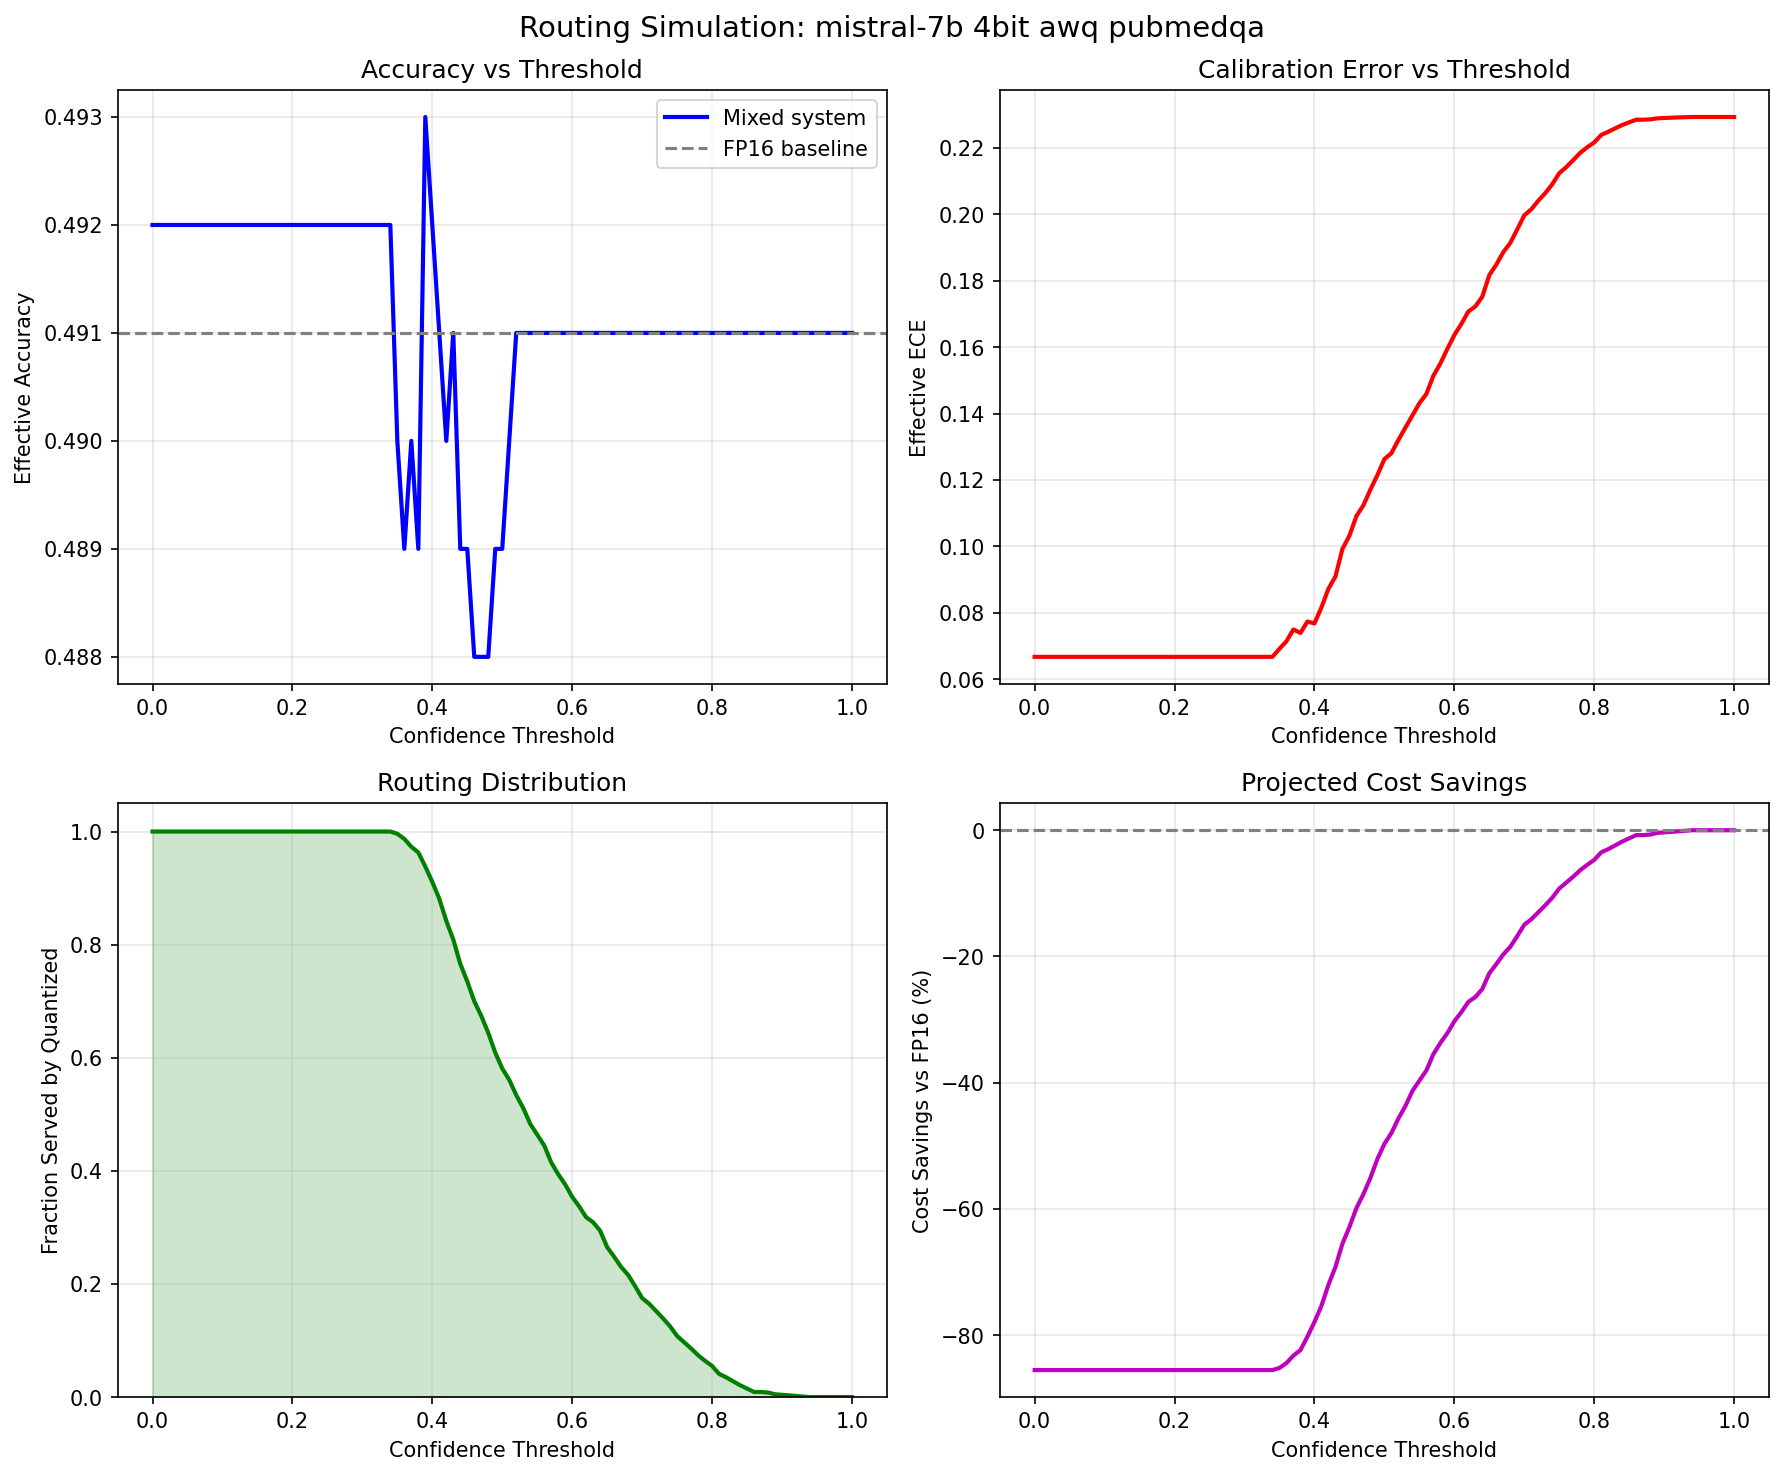

Data behind this chart, as committed beside it:
threshold, frac_quantized, frac_escalated, effective_accuracy, effective_ece, effective_tps, cost_savings_pct, fp16_accuracy, model, quant_method, precision, dataset
0.0, 1.0, 0.0, 0.492, 0.06674, 335, -85.56, 0.491, mistral-7b, 4bit, awq, pubmedqa
0.01, 1.0, 0.0, 0.492, 0.06674, 335, -85.56, 0.491, mistral-7b, 4bit, awq, pubmedqa
0.02, 1.0, 0.0, 0.492, 0.06674, 335, -85.56, 0.491, mistral-7b, 4bit, awq, pubmedqa
0.03, 1.0, 0.0, 0.492, 0.06674, 335, -85.56, 0.491, mistral-7b, 4bit, awq, pubmedqa
0.04, 1.0, 0.0, 0.492, 0.06674, 335, -85.56, 0.491, mistral-7b, 4bit, awq, pubmedqa
0.05, 1.0, 0.0, 0.492, 0.06674, 335, -85.56, 0.491, mistral-7b, 4bit, awq, pubmedqa
0.06, 1.0, 0.0, 0.492, 0.06674, 335, -85.56, 0.491, mistral-7b, 4bit, awq, pubmedqa
0.07, 1.0, 0.0, 0.492, 0.06674, 335, -85.56, 0.491, mistral-7b, 4bit, awq, pubmedqa
0.08, 1.0, 0.0, 0.492, 0.06674, 335, -85.56, 0.491, mistral-7b, 4bit, awq, pubmedqa
0.09, 1.0, 0.0, 0.492, 0.06674, 335, -85.56, 0.491, mistral-7b, 4bit, awq, pubmedqa
0.1, 1.0, 0.0, 0.492, 0.06674, 335, -85.56, 0.491, mistral-7b, 4bit, awq, pubmedqa
0.11, 1.0, 0.0, 0.492, 0.06674, 335, -85.56, 0.491, mistral-7b, 4bit, awq, pubmedqa
0.12, 1.0, 0.0, 0.492, 0.06674, 335, -85.56, 0.491, mistral-7b, 4bit, awq, pubmedqa
0.13, 1.0, 0.0, 0.492, 0.06674, 335, -85.56, 0.491, mistral-7b, 4bit, awq, pubmedqa
0.14, 1.0, 0.0, 0.492, 0.06674, 335, -85.56, 0.491, mistral-7b, 4bit, awq, pubmedqa
0.15, 1.0, 0.0, 0.492, 0.06674, 335, -85.56, 0.491, mistral-7b, 4bit, awq, pubmedqa
0.16, 1.0, 0.0, 0.492, 0.06674, 335, -85.56, 0.491, mistral-7b, 4bit, awq, pubmedqa
0.17, 1.0, 0.0, 0.492, 0.06674, 335, -85.56, 0.491, mistral-7b, 4bit, awq, pubmedqa
0.18, 1.0, 0.0, 0.492, 0.06674, 335, -85.56, 0.491, mistral-7b, 4bit, awq, pubmedqa
0.19, 1.0, 0.0, 0.492, 0.06674, 335, -85.56, 0.491, mistral-7b, 4bit, awq, pubmedqa
0.2, 1.0, 0.0, 0.492, 0.06674, 335, -85.56, 0.491, mistral-7b, 4bit, awq, pubmedqa
0.21, 1.0, 0.0, 0.492, 0.06674, 335, -85.56, 0.491, mistral-7b, 4bit, awq, pubmedqa
0.22, 1.0, 0.0, 0.492, 0.06674, 335, -85.56, 0.491, mistral-7b, 4bit, awq, pubmedqa
0.23, 1.0, 0.0, 0.492, 0.06674, 335, -85.56, 0.491, mistral-7b, 4bit, awq, pubmedqa
0.24, 1.0, 0.0, 0.492, 0.06674, 335, -85.56, 0.491, mistral-7b, 4bit, awq, pubmedqa
0.25, 1.0, 0.0, 0.492, 0.06674, 335, -85.56, 0.491, mistral-7b, 4bit, awq, pubmedqa
0.26, 1.0, 0.0, 0.492, 0.06674, 335, -85.56, 0.491, mistral-7b, 4bit, awq, pubmedqa
0.27, 1.0, 0.0, 0.492, 0.06674, 335, -85.56, 0.491, mistral-7b, 4bit, awq, pubmedqa
0.28, 1.0, 0.0, 0.492, 0.06674, 335, -85.56, 0.491, mistral-7b, 4bit, awq, pubmedqa
0.29, 1.0, 0.0, 0.492, 0.06674, 335, -85.56, 0.491, mistral-7b, 4bit, awq, pubmedqa
0.3, 1.0, 0.0, 0.492, 0.06674, 335, -85.56, 0.491, mistral-7b, 4bit, awq, pubmedqa
0.31, 1.0, 0.0, 0.492, 0.06674, 335, -85.56, 0.491, mistral-7b, 4bit, awq, pubmedqa
0.32, 1.0, 0.0, 0.492, 0.06674, 335, -85.56, 0.491, mistral-7b, 4bit, awq, pubmedqa
0.33, 1.0, 0.0, 0.492, 0.06674, 335, -85.56, 0.491, mistral-7b, 4bit, awq, pubmedqa
0.34, 1.0, 0.0, 0.492, 0.06674, 335, -85.56, 0.491, mistral-7b, 4bit, awq, pubmedqa
0.35, 0.996, 0.004, 0.49, 0.06917, 335.6, -85.22, 0.491, mistral-7b, 4bit, awq, pubmedqa
0.36, 0.987, 0.013, 0.489, 0.07144, 337, -84.45, 0.491, mistral-7b, 4bit, awq, pubmedqa
0.37, 0.973, 0.027, 0.49, 0.07499, 339.3, -83.25, 0.491, mistral-7b, 4bit, awq, pubmedqa
0.38, 0.963, 0.037, 0.489, 0.07392, 340.8, -82.4, 0.491, mistral-7b, 4bit, awq, pubmedqa
0.39, 0.938, 0.062, 0.493, 0.07737, 344.9, -80.26, 0.491, mistral-7b, 4bit, awq, pubmedqa
0.4, 0.911, 0.089, 0.492, 0.0768, 349.4, -77.95, 0.491, mistral-7b, 4bit, awq, pubmedqa
0.41, 0.881, 0.119, 0.491, 0.08161, 354.5, -75.38, 0.491, mistral-7b, 4bit, awq, pubmedqa
0.42, 0.842, 0.158, 0.49, 0.08724, 361.4, -72.04, 0.491, mistral-7b, 4bit, awq, pubmedqa
0.43, 0.809, 0.191, 0.491, 0.09091, 367.4, -69.22, 0.491, mistral-7b, 4bit, awq, pubmedqa
0.44, 0.766, 0.234, 0.489, 0.09922, 375.5, -65.54, 0.491, mistral-7b, 4bit, awq, pubmedqa
0.45, 0.735, 0.265, 0.489, 0.1032, 381.7, -62.89, 0.491, mistral-7b, 4bit, awq, pubmedqa
0.46, 0.7, 0.3, 0.488, 0.1091, 388.8, -59.89, 0.491, mistral-7b, 4bit, awq, pubmedqa
0.47, 0.674, 0.326, 0.488, 0.1124, 394.3, -57.67, 0.491, mistral-7b, 4bit, awq, pubmedqa
0.48, 0.644, 0.356, 0.488, 0.1171, 400.8, -55.1, 0.491, mistral-7b, 4bit, awq, pubmedqa
0.49, 0.609, 0.391, 0.489, 0.1214, 408.7, -52.11, 0.491, mistral-7b, 4bit, awq, pubmedqa
0.5, 0.581, 0.419, 0.489, 0.1263, 415.3, -49.71, 0.491, mistral-7b, 4bit, awq, pubmedqa
0.51, 0.561, 0.439, 0.49, 0.128, 420.1, -48, 0.491, mistral-7b, 4bit, awq, pubmedqa
0.52, 0.534, 0.466, 0.491, 0.132, 426.7, -45.69, 0.491, mistral-7b, 4bit, awq, pubmedqa
0.53, 0.511, 0.489, 0.491, 0.1357, 432.6, -43.72, 0.491, mistral-7b, 4bit, awq, pubmedqa
0.54, 0.483, 0.517, 0.491, 0.1394, 439.9, -41.33, 0.491, mistral-7b, 4bit, awq, pubmedqa
0.55, 0.464, 0.536, 0.491, 0.1431, 445, -39.7, 0.491, mistral-7b, 4bit, awq, pubmedqa
0.56, 0.445, 0.555, 0.491, 0.1459, 450.3, -38.07, 0.491, mistral-7b, 4bit, awq, pubmedqa
0.57, 0.415, 0.585, 0.491, 0.1514, 458.8, -35.51, 0.491, mistral-7b, 4bit, awq, pubmedqa
0.58, 0.394, 0.606, 0.491, 0.155, 464.9, -33.71, 0.491, mistral-7b, 4bit, awq, pubmedqa
0.59, 0.376, 0.624, 0.491, 0.1595, 470.4, -32.17, 0.491, mistral-7b, 4bit, awq, pubmedqa
... 41 more rows
